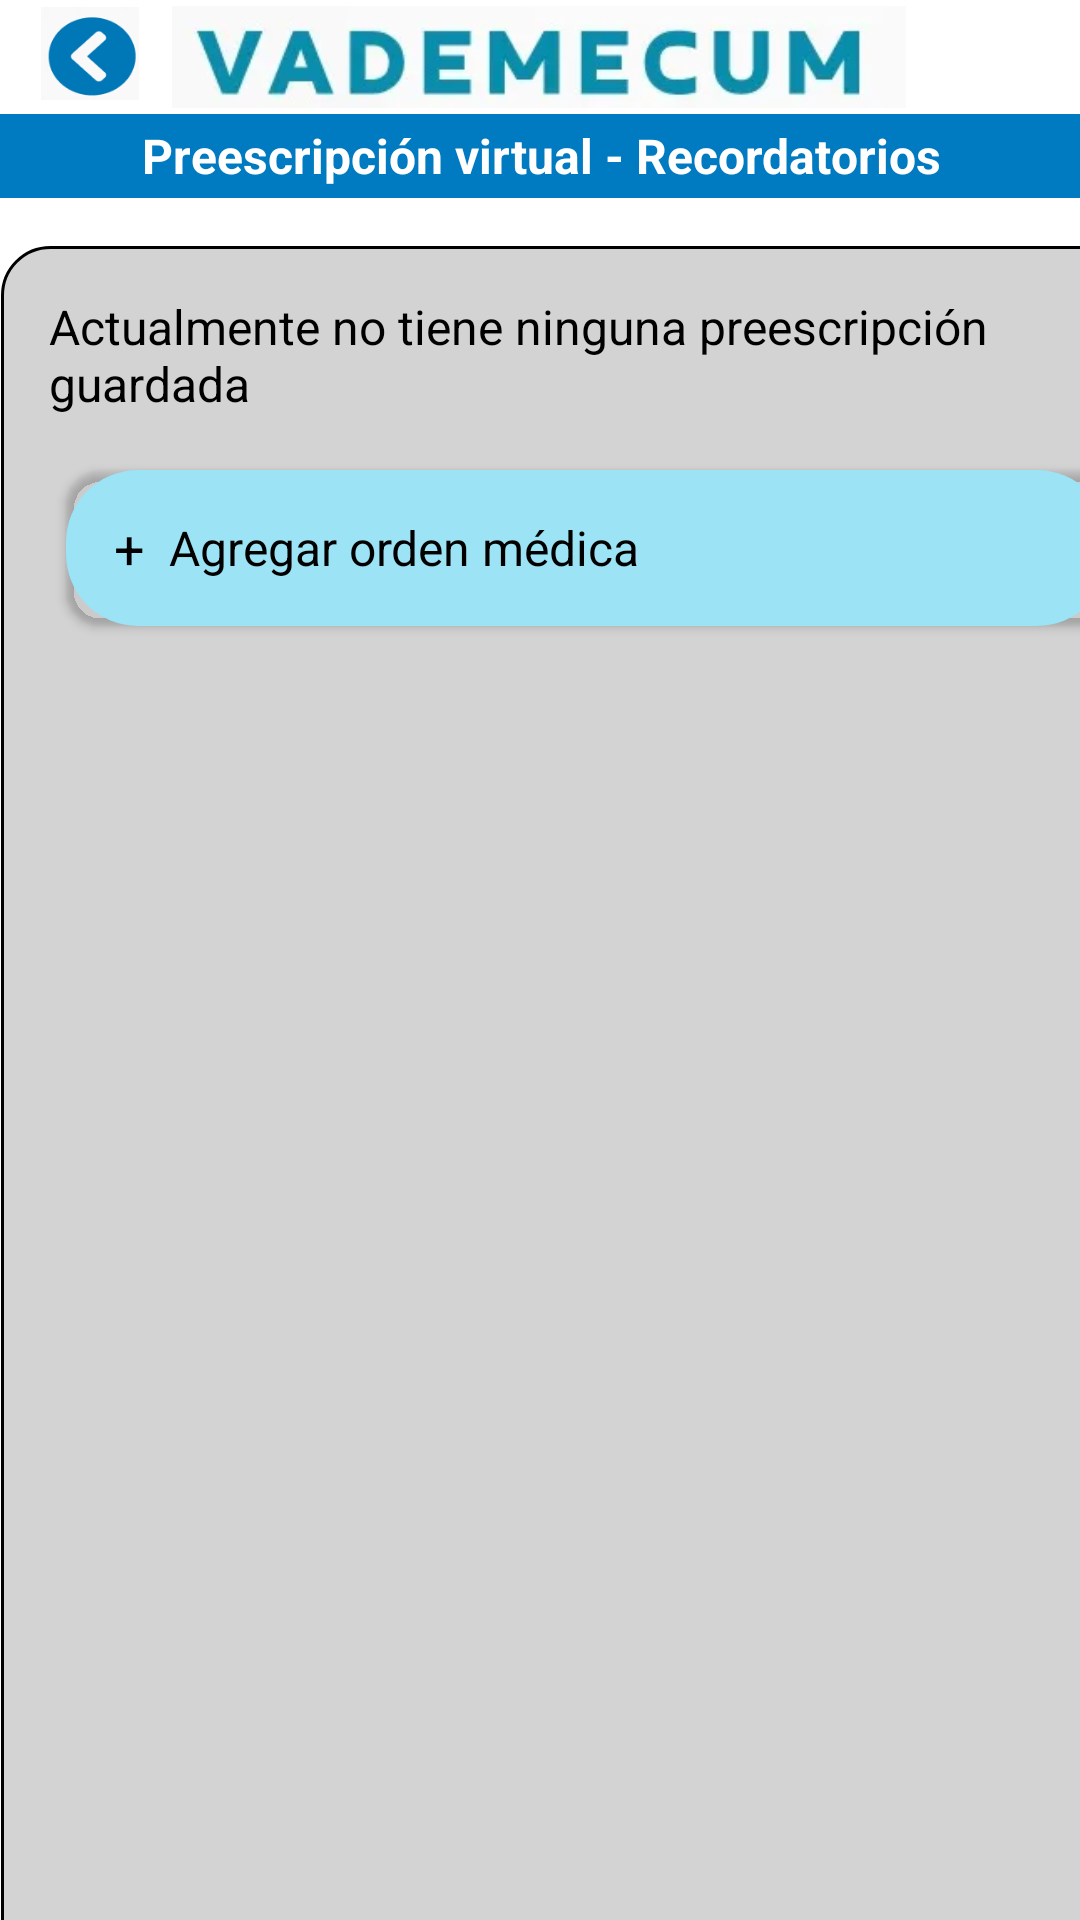

Layout XML and referenced resources for this Android screen:
<!-- AndroidManifest.xml: application theme Theme.ProyectoVademecum -->
<!-- res/layout/activity_nueva_pree.xml -->
<?xml version="1.0" encoding="utf-8"?>
<androidx.constraintlayout.widget.ConstraintLayout xmlns:android="http://schemas.android.com/apk/res/android"
    xmlns:app="http://schemas.android.com/apk/res-auto"
    xmlns:tools="http://schemas.android.com/tools"
    android:id="@+id/main"
    android:layout_width="match_parent"
    android:layout_height="match_parent"
    android:background="#FFFFFF"
    tools:context=".NuevaPree">

    <ImageView
        android:id="@+id/imageView6"
        android:layout_width="280dp"
        android:layout_height="34dp"

        app:layout_constraintBottom_toTopOf="@+id/toolbarTitle"
        app:layout_constraintEnd_toEndOf="parent"
        app:layout_constraintHorizontal_bias="0.496"
        app:layout_constraintStart_toStartOf="parent"
        app:layout_constraintTop_toTopOf="parent"
        app:srcCompat="@drawable/vademecum" />

    <ImageView
        android:id="@+id/imageView7"
        android:layout_width="47dp"
        android:layout_height="31dp"
        android:layout_marginBottom="12dp"
        app:layout_constraintBottom_toTopOf="@+id/toolbarTitle"
        app:layout_constraintEnd_toEndOf="parent"
        app:layout_constraintHorizontal_bias="0.994"
        app:layout_constraintStart_toStartOf="parent"
        app:layout_constraintTop_toTopOf="parent"
        app:layout_constraintVertical_bias="1.0"
       />

    <TextView
        android:id="@+id/toolbarTitle"
        android:layout_width="407dp"
        android:layout_height="28dp"
        android:background="#007AC1"
        android:gravity="center"
        android:text="Preescripción virtual - Recordatorios"
        android:textColor="#FFFFFF"
        android:textSize="16sp"
        android:textStyle="bold"
        app:layout_constraintBottom_toBottomOf="parent"
        app:layout_constraintEnd_toEndOf="parent"
        app:layout_constraintStart_toStartOf="parent"
        app:layout_constraintTop_toTopOf="parent"
        app:layout_constraintVertical_bias="0.062" />

    <LinearLayout
        android:id="@+id/grayContainer"
        android:layout_width="391dp"
        android:layout_height="614dp"
        android:layout_margin="16dp"
        android:layout_weight="1"
        android:background="@drawable/contenedorgris"
        android:orientation="vertical"
        android:padding="16dp"
        app:layout_constraintBottom_toBottomOf="parent"
        app:layout_constraintEnd_toEndOf="parent"
        app:layout_constraintHorizontal_bias="0.25"
        app:layout_constraintStart_toStartOf="parent"

        app:layout_constraintTop_toBottomOf="@+id/toolbarTitle"
        app:layout_constraintVertical_bias="0.0">

        

        <TextView
            android:id="@+id/emptyMessage"
            android:layout_width="348dp"
            android:layout_height="52dp"
            android:layout_gravity="start"
            android:text="Actualmente no tiene ninguna preescripción guardada"
            android:textColor="#000000"
            android:textSize="16sp" />
        <androidx.cardview.widget.CardView
            android:layout_width="match_parent"
            android:layout_height="wrap_content"
            android:id="@+id/botonAgregarCard"
            app:cardCornerRadius="12dp"
            android:backgroundTint="@android:color/transparent"
            app:cardElevation="2dp"
            app:cardUseCompatPadding="true">

            <LinearLayout
                android:id="@+id/botonAgregar"
                android:layout_width="match_parent"
                android:layout_height="52dp"
                android:background="@drawable/rounded_blue_button"
                android:gravity="center_vertical"
                android:orientation="horizontal"
                android:paddingHorizontal="16dp"
                android:paddingVertical="8dp">

                <TextView
                    android:id="@+id/iconoMas"
                    android:layout_width="wrap_content"
                    android:layout_height="wrap_content"
                    android:layout_marginEnd="8dp"
                    android:text="+"
                    android:textColor="#000000"
                    android:textSize="18sp" />

                <TextView
                    android:id="@+id/textoBoton"
                    android:layout_width="wrap_content"
                    android:layout_height="wrap_content"
                    android:text="Agregar orden médica"
                    android:textColor="#000000"
                    android:textSize="16sp" />
            </LinearLayout>
        </androidx.cardview.widget.CardView>

        <androidx.recyclerview.widget.RecyclerView
            android:id="@+id/recyclerPrescripciones"
            android:layout_width="362dp"
            android:layout_height="wrap_content"
            android:layout_gravity="start"
            android:gravity="center_vertical"
            android:orientation="horizontal" />


    </LinearLayout>

    <ImageView
        android:id="@+id/imageView8"
        android:layout_width="52dp"
        android:layout_height="31dp"
        app:layout_constraintBottom_toBottomOf="parent"
        app:layout_constraintEnd_toEndOf="parent"
        app:layout_constraintHorizontal_bias="0.013"
        app:layout_constraintStart_toStartOf="parent"
        app:layout_constraintTop_toTopOf="parent"
        app:layout_constraintVertical_bias="0.004"
        app:srcCompat="@drawable/imgatras" />


</androidx.constraintlayout.widget.ConstraintLayout>
<!-- resources referenced by this layout -->
<resources>
  <!-- drawable contenedorgris (drawable) -->
  <shape xmlns:android="http://schemas.android.com/apk/res/android"
      android:shape="rectangle">
      <solid android:color="#D3D3D3" /> 
      <corners android:radius="16dp" />
      <stroke
          android:width="1dp"
          android:color="#000000" />
  </shape>
  <!-- drawable imgatras: png bitmap (drawable, 2786 bytes) -->
  <!-- drawable rounded_blue_button (drawable) -->
  <shape xmlns:android="http://schemas.android.com/apk/res/android"
      android:shape="rectangle">
      <solid android:color="#9BE3F5" /> 
      <corners android:radius="24dp" />
  </shape>
  <!-- drawable vademecum: png bitmap (drawable, 31025 bytes) -->
  <style name="Theme.ProyectoVademecum" parent="Base.Theme.ProyectoVademecum" />
  <style name="Base.Theme.ProyectoVademecum" parent="Theme.Material3.DayNight.NoActionBar">
          
          
      </style>
</resources>
